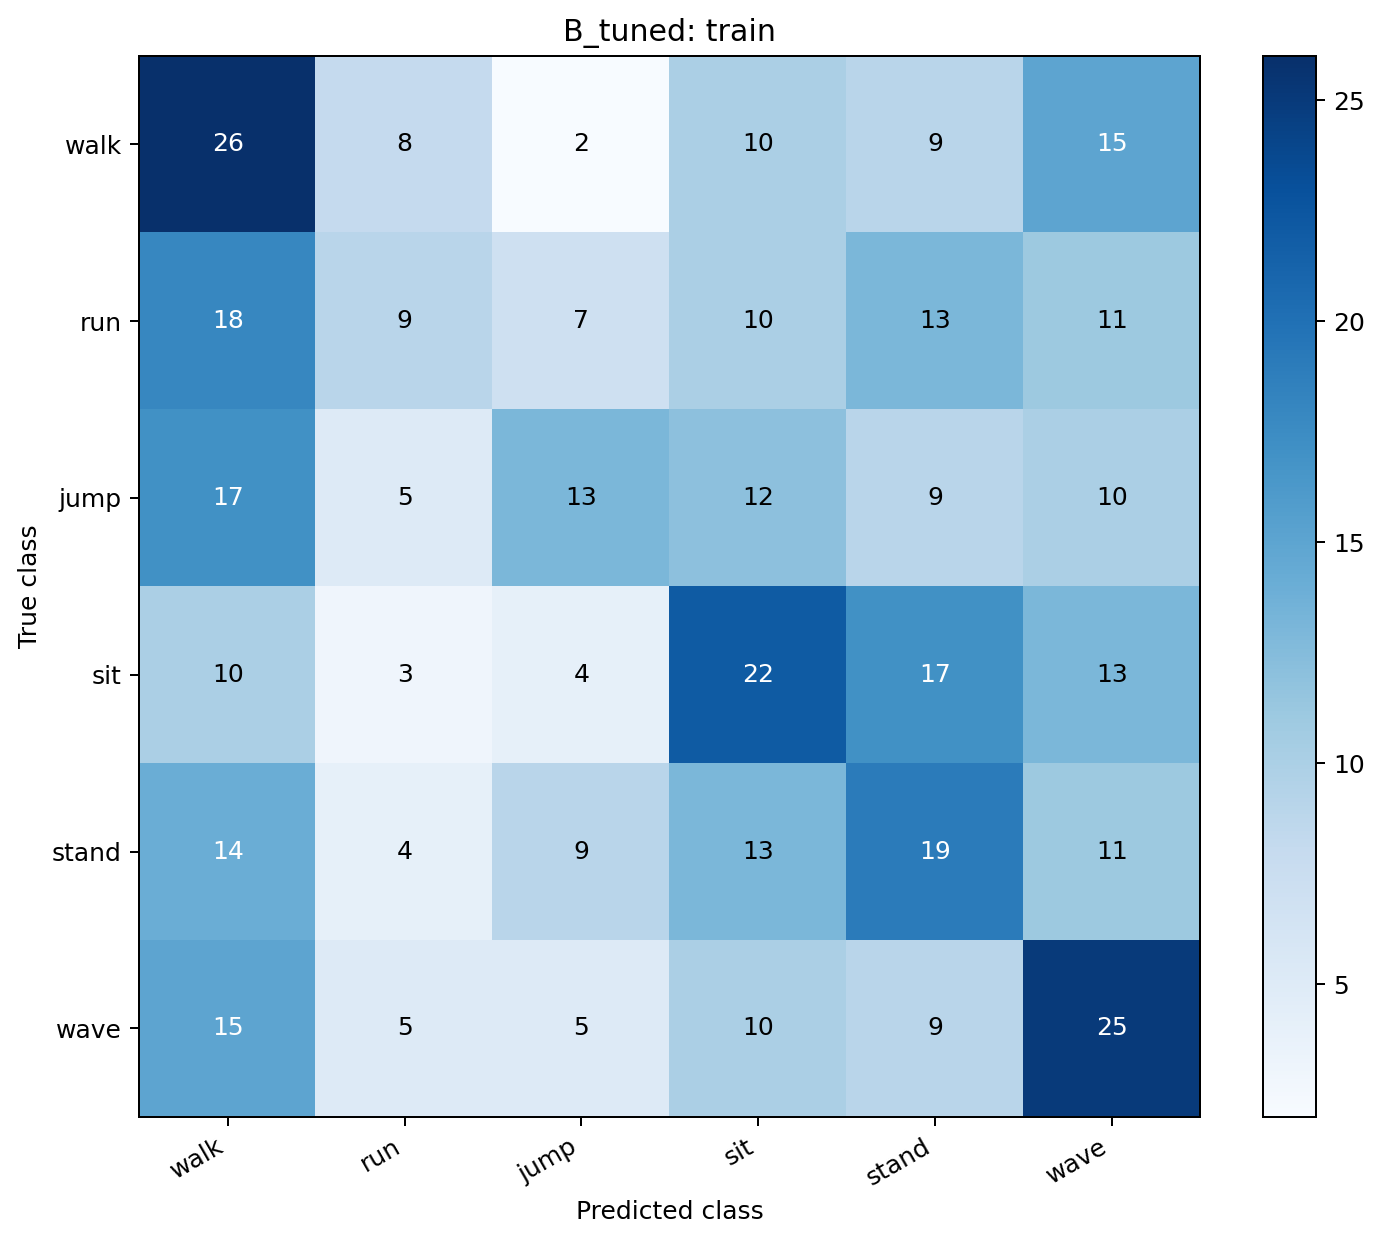

Data behind this chart, as committed beside it:
, walk, run, jump, sit, stand, wave
walk, 26, 8, 2, 10, 9, 15
run, 18, 9, 7, 10, 13, 11
jump, 17, 5, 13, 12, 9, 10
sit, 10, 3, 4, 22, 17, 13
stand, 14, 4, 9, 13, 19, 11
wave, 15, 5, 5, 10, 9, 25
